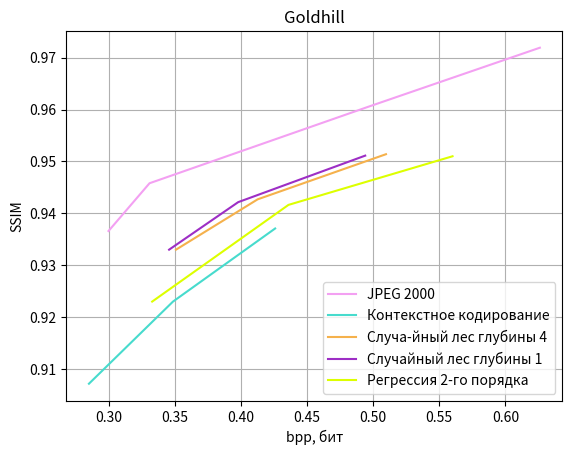

This chart was generated by the following Python code:
from matplotlib import pyplot as plt
import numpy as np

CB91_Blue = '#2CBDFE'
CB91_Purple = '#9D2EC5'
CB91_Green = '#47DBCD'
CB91_Pink = '#F3A0F2'
CB91_Violet = '#ddff00'
CB91_Amber = '#F5B14C'

color_list = [CB91_Blue, CB91_Pink, CB91_Green, CB91_Amber,
              CB91_Purple, CB91_Violet]
plt.rcParams['axes.prop_cycle'] = plt.cycler(color=color_list)

# jpeg 2000
y = [0.9719, 0.9605, 0.9458, 0.9366]
x = [0.626, 0.496, 0.331, 0.3]
plt.plot(x, y, label='JPEG 2000', color=color_list[1])


# Контекстное кодирование
y = [0.9370881941923014, 0.9230100282773448, 0.9071927870748598]
x = [0.425933837890625, 0.348724365234375, 0.28521728515625]
plt.plot(x, y, label='Контекстное кодирование', color=color_list[2])

# Лес
y = [0.95139118, 0.9427002317058052, 0.9330090685162458]
x = [0.5097, 0.4127, 0.351]
plt.plot(x, y,  label='Случа-йный лес глубины 4', color=color_list[3])

# Пни
y = [0.95111775, 0.9421595120332129, 0.9330090685162458]
x = [0.494, 0.398, 0.3458]
plt.plot(x, y, label='Случайный лес глубины 1', color=color_list[4])

# регрессия
y = [0.95099676, 0.941631458835123, 0.9230100282773448]
x = [0.56, 0.436, 0.333]
plt.plot(x, y, label='Регрессия 2-го порядка', color=color_list[5])

plt.title('Goldhill')
plt.grid(visible=True)
plt.legend()
plt.xlabel('bpp, бит')
plt.ylabel('SSIM')
plt.show()
